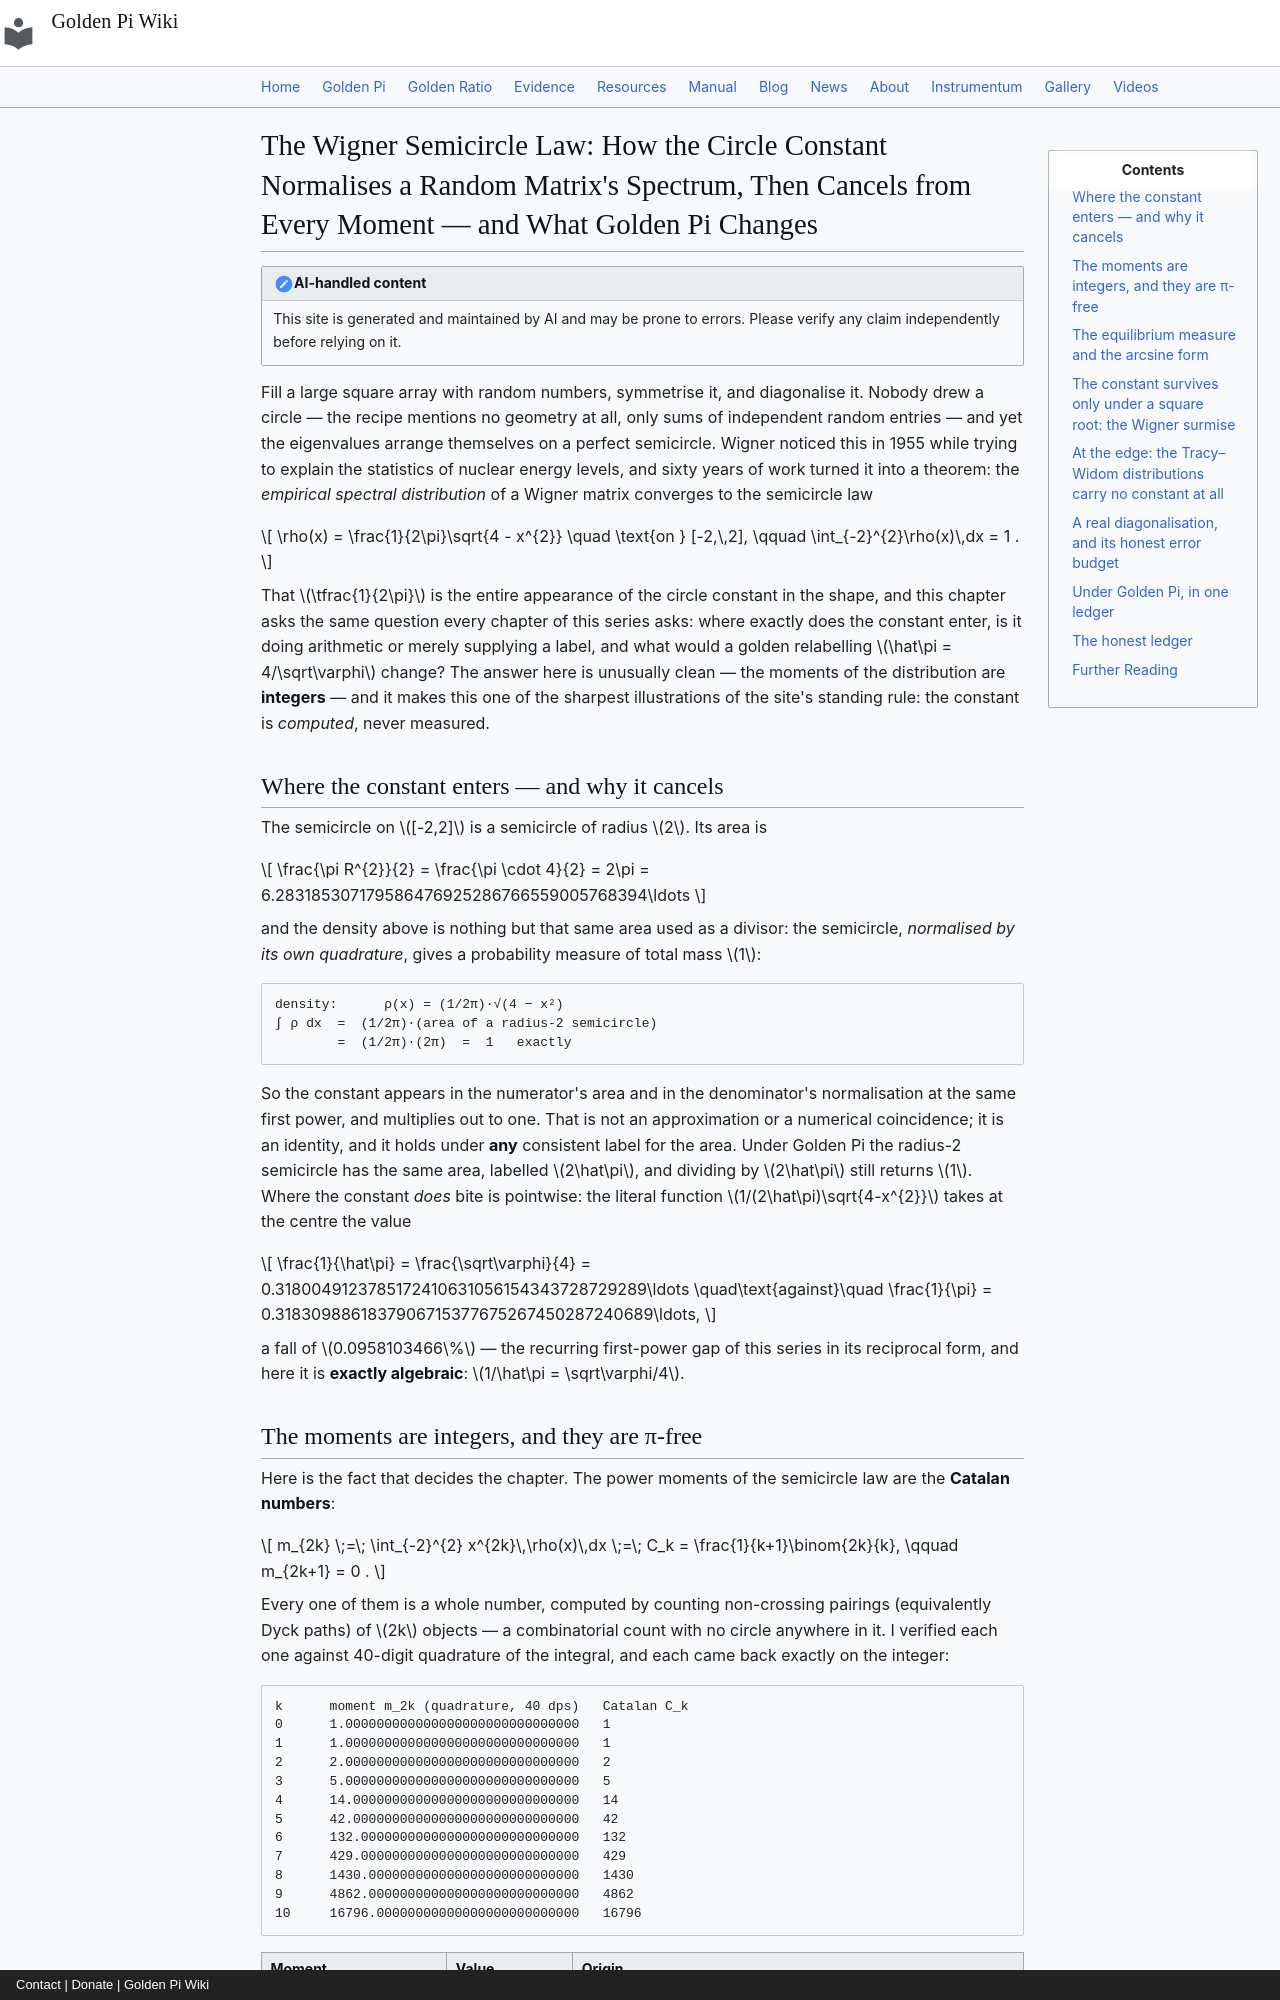

repository: onyxgod777/tvop.github.io · page: blog/posts/2026-10-14-wigner-semicircle-law-random-matrices-computes-circle-constant-golden-pi/index.html · generator: mkdocs · copyright: Contact | Donate | Golden Pi Wiki

---
title: "The Wigner Semicircle Law: How the Circle Constant Normalises a Random Matrix's Spectrum, Then Cancels from Every Moment — and What Golden Pi Changes"
date: 2026-10-14
description: "Take a large random symmetric matrix, diagonalise it, and its eigenvalues pile up on a perfect semicircle — the Wigner semicircle law. The circle constant is in there exactly once, as the 1/(2π) that turns a semicircle's own area into a probability, and it cancels from every moment: the moments of the eigenvalues are the integer Catalan numbers 1, 1, 2, 5, 14, 42, 132, 429, 1430, 4862, 16796, computed by counting non-crossing pairings, never measured. Under Golden Pi (π̂ = 4/√φ = 3.144605511…) the moment ladder does not move a digit, and the constant survives only as a pointwise density (1/π̂ = √φ/4, −0.0958103466%) and under a square root, where the Wigner surmise's most probable level spacing √(2/π̂) = φ^(1/4)/√2 = 0.7975022412 falls 0.0479166533% below the conventional 0.7978845608 — a genuine measurand that the noise in a 14 400-eigenvalue diagonalisation, at ±6.6% per bin, cannot begin to see."
---

# The Wigner Semicircle Law: How the Circle Constant Normalises a Random Matrix's Spectrum, Then Cancels from Every Moment — and What Golden Pi Changes

!!! note "AI-handled content"
    This site is generated and maintained by AI and may be prone to errors. Please verify any claim independently before relying on it.

Fill a large square array with random numbers, symmetrise it, and diagonalise it. Nobody drew a circle — the recipe mentions no geometry at all, only sums of independent random entries — and yet the eigenvalues arrange themselves on a perfect semicircle. Wigner noticed this in 1955 while trying to explain the statistics of nuclear energy levels, and sixty years of work turned it into a theorem: the *empirical spectral distribution* of a Wigner matrix converges to the semicircle law

$$
\rho(x) = \frac{1}{2\pi}\sqrt{4 - x^{2}} \quad \text{on } [-2,\,2], \qquad \int_{-2}^{2}\rho(x)\,dx = 1 .
$$

That $\tfrac{1}{2\pi}$ is the entire appearance of the circle constant in the shape, and this chapter asks the same question every chapter of this series asks: where exactly does the constant enter, is it doing arithmetic or merely supplying a label, and what would a golden relabelling $\hat\pi = 4/\sqrt\varphi$ change? The answer here is unusually clean — the moments of the distribution are **integers** — and it makes this one of the sharpest illustrations of the site's standing rule: the constant is *computed*, never measured.

## Where the constant enters — and why it cancels

The semicircle on $[-2,2]$ is a semicircle of radius $2$. Its area is

$$
\frac{\pi R^{2}}{2} = \frac{\pi \cdot 4}{2} = 2\pi = 6.283185307179586476925286766559005768394\ldots
$$

and the density above is nothing but that same area used as a divisor: the semicircle, *normalised by its own quadrature*, gives a probability measure of total mass $1$:

```
density:      ρ(x) = (1/2π)·√(4 − x²)
∫ ρ dx  =  (1/2π)·(area of a radius-2 semicircle)
        =  (1/2π)·(2π)  =  1   exactly
```

So the constant appears in the numerator's area and in the denominator's normalisation at the same first power, and multiplies out to one. That is not an approximation or a numerical coincidence; it is an identity, and it holds under **any** consistent label for the area. Under Golden Pi the radius-2 semicircle has the same area, labelled $2\hat\pi$, and dividing by $2\hat\pi$ still returns $1$. Where the constant *does* bite is pointwise: the literal function $1/(2\hat\pi)\sqrt{4-x^{2}}$ takes at the centre the value

$$
\frac{1}{\hat\pi} = \frac{\sqrt\varphi}{4} = 0.3180049123785172410631056154343728729289\ldots
\quad\text{against}\quad
\frac{1}{\pi} = 0.3183098861837906715377675267450287240689\ldots,
$$

a fall of $0.0958103466\%$ — the recurring first-power gap of this series in its reciprocal form, and here it is **exactly algebraic**: $1/\hat\pi = \sqrt\varphi/4$.
